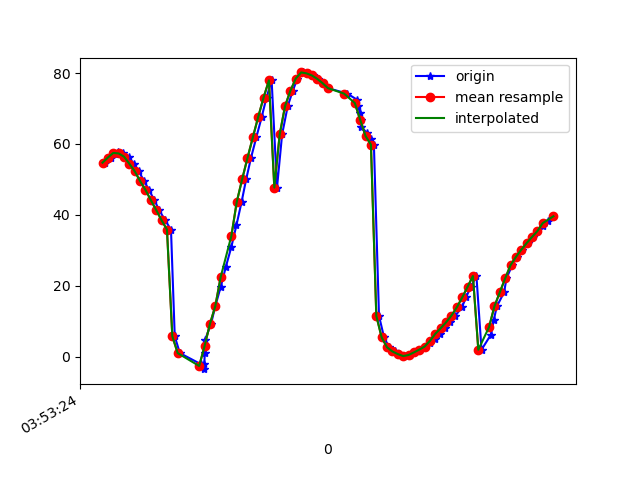

Values plotted in this chart, from the file beside it:
1618545205071, 1240881186670652, 54.701168, 42.46035, -164.9421
1618545205093, 1240881205901422, 56.16, 42.6, -170.9
1618545205105, 1240881225132192, 57.23, 42.53, -175.3
1618545205119, 1240881244362962, 57.67, 41.45, 179.1
1618545205138, 1240881263593732, 57.31, 39.98, 175.4
1618545205157, 1240881282824502, 56.4, 37.78, 171.4
1618545205176, 1240881302055272, 54.39, 34.57, 168.5
1618545205195, 1240881321286042, 52.26, 31.49, 166.2
1618545205215, 1240881340516812, 49.49, 27.72, 164.2
1618545205233, 1240881359747582, 47.03, 24.58, 163.2
1618545205253, 1240881378978352, 44.12, 20.87, 162.2
1618545205271, 1240881398209122, 41.33, 16.65, 162.6
1618545205293, 1240881417439892, 38.45, 12.65, 163.2
1618545205315, 1240881436670662, 35.83, 8.761, 164
1618545205329, 1240881455901432, 5.701, 22.95, -174.6
1618545205348, 1240881475132202, 0.9613, 12.03, 177.3
1618545205428, 1240881494362972, -2.227, 5.493, 174
1618545205437, 1240881513593742, -3.572, -0.1256, 173.9
1618545205439, 1240881532824512, -2.209, -5.062, 176.1
1618545205441, 1240881552055282, 1.091, -6.698, 179.9
1618545205442, 1240881571286052, 4.696, -8.212, -176.2
1618545205464, 1240881590516822, 9.161, -8.886, -172.2
1618545205480, 1240881609747592, 14.19, -8.426, -168.3
1618545205500, 1240881628978362, 19.58, -6.806, -164.4
1618545205519, 1240881648209132, 25.18, -4.366, -160.8
1618545205540, 1240881667439902, 30.96, -1.707, -157.8
1618545205559, 1240881686670672, 37.12, 0.7762, -155.5
1618545205578, 1240881705901442, 43.6, 3.455, -153.9
1618545205595, 1240881725132212, 49.97, 6.764, -152.8
1618545205613, 1240881744362982, 56.03, 10.6, -152.4
1618545205633, 1240881763593752, 61.86, 14.34, -152.5
1618545205653, 1240881782824522, 67.61, 17.46, -153.5
1618545205671, 1240881802055292, 73.09, 19.86, -155.5
1618545205690, 1240881821286062, 77.94, 21.61, -157.7
1618545205710, 1240881840516832, 47.66, -0.5026, -168.2
1618545205729, 1240881859747602, 62.69, 10.2, -163.7
1618545205750, 1240881878978372, 70.69, 16.08, -163.3
1618545205769, 1240881898209142, 75.01, 19.68, -163.9
1618545205786, 1240881917439912, 78.45, 23.56, -164.8
1618545205806, 1240881936670682, 80.17, 26.15, -165.8
1618545205824, 1240881955901452, 79.9, 27.02, -166.3
1618545205843, 1240881975132222, 79.31, 27.86, -166.8
1618545205862, 1240881994362992, 78.35, 28.8, -167.3
1618545205881, 1240882013593762, 77.12, 29.6, -167.6
1618545205900, 1240882032824532, 75.73, 30.02, -168.1
1618545205972, 1240882052055302, 74.18, 30.18, -168.6
1618545206009, 1240882071286072, 72.44, 30.56, -169.2
1618545206011, 1240882090516842, 70.59, 31.52, -169.9
1618545206020, 1240882109747612, 68.7, 32.77, -170.8
1618545206022, 1240882128978382, 66.79, 33.73, -172.1
1618545206023, 1240882148209152, 64.9, 34.13, -173.7
1618545206045, 1240882167439922, 63.08, 33.95, -175.8
1618545206059, 1240882186670692, 61.36, 33.36, -178
1618545206071, 1240882205901462, 59.79, 32.72, 179.6
1618545206090, 1240882225132232, 11.47, 28.24, -161
1618545206109, 1240882244363002, 5.367, 29.42, -173.4
1618545206128, 1240882263593772, 2.591, 29.83, 178.8
1618545206149, 1240882282824542, 1.425, 29, 173.4
1618545206166, 1240882302055312, 0.685, 26.51, 168.5
1618545206185, 1240882321286082, 0.1214, 22.32, 164.4
1618545206205, 1240882340516852, 0.418, 18.15, 162.4
... 28 more rows
